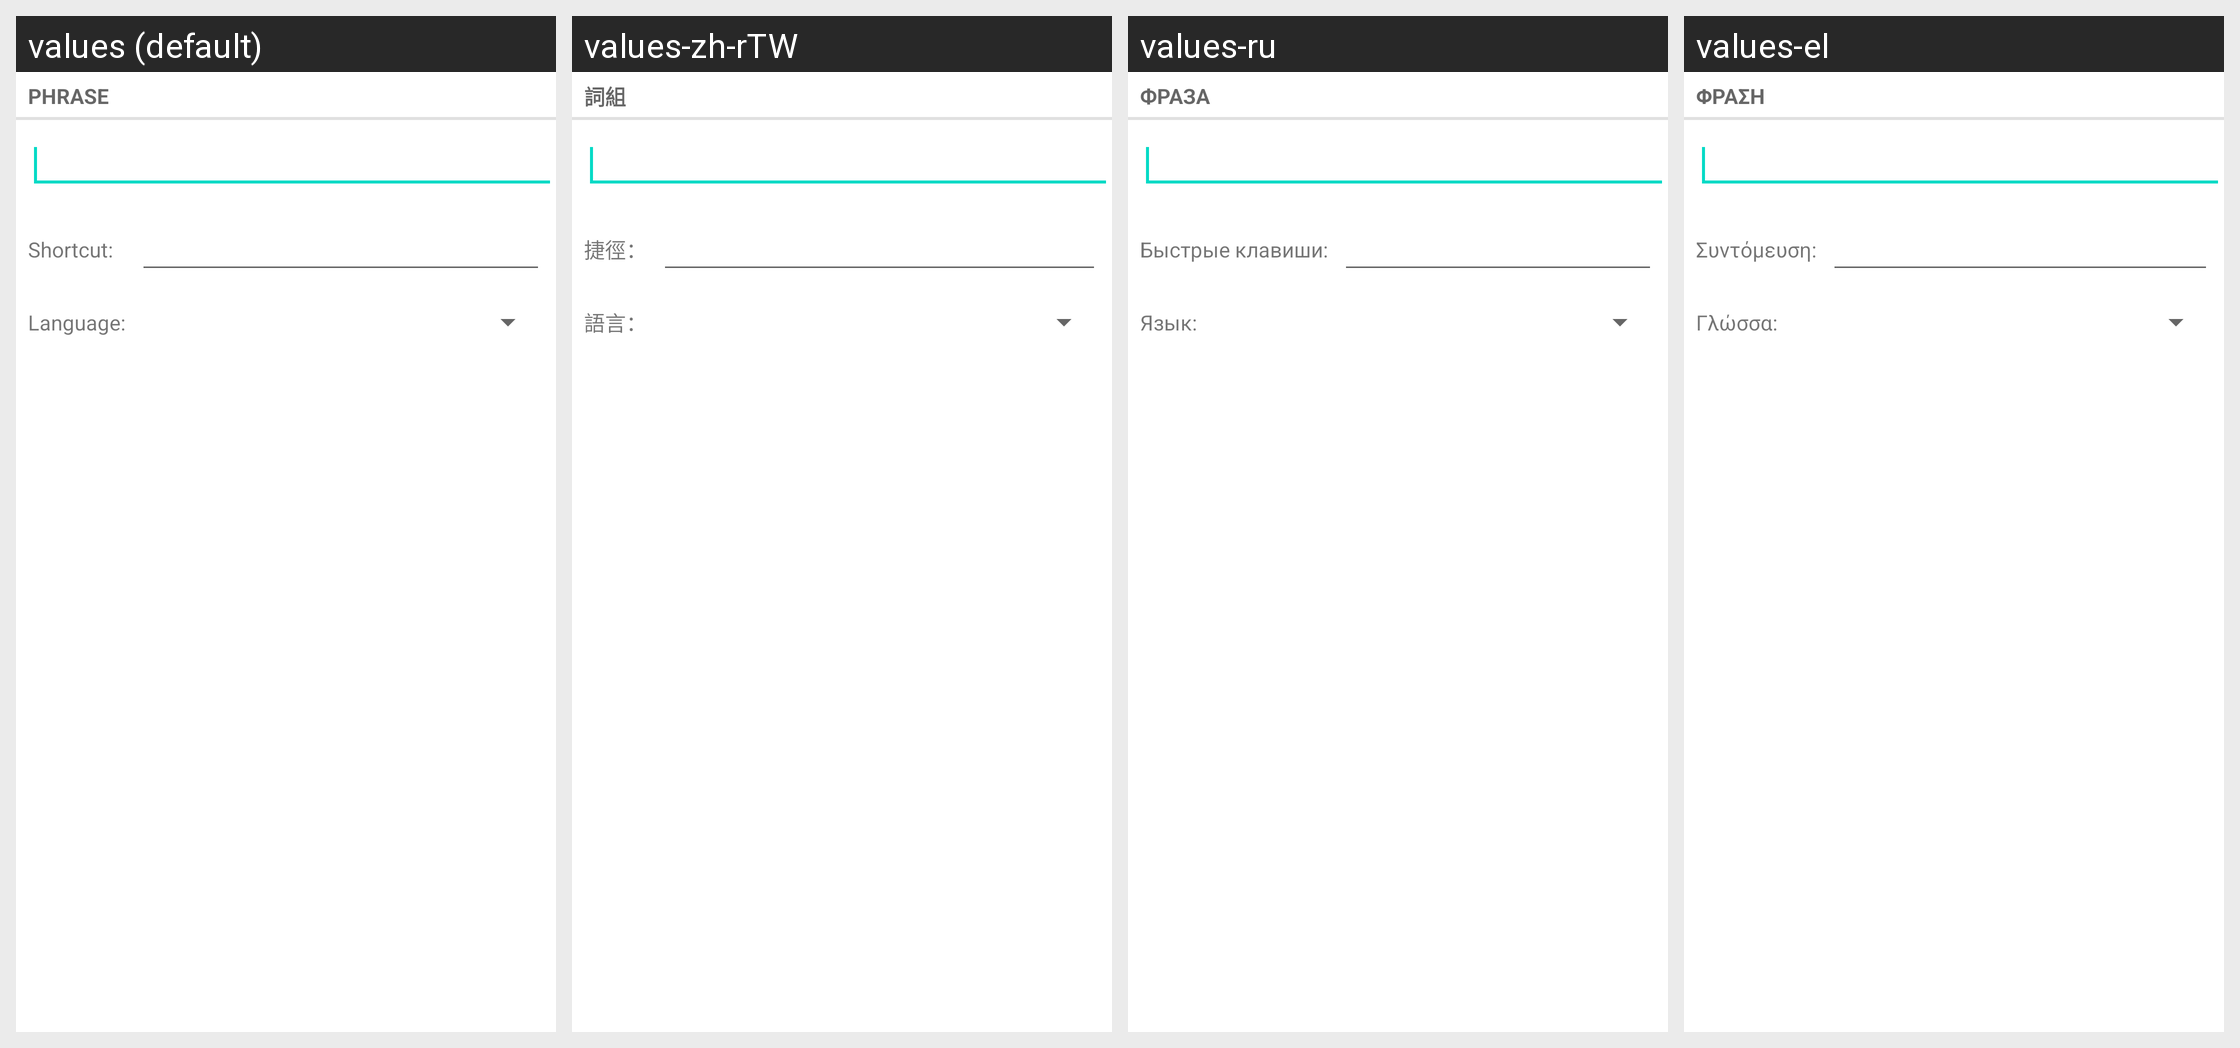

Translations of the strings shown on this Android screen, per locale in the grid:
Android screen res/layout/user_dictionary_add_word_fullscreen.xml rendered under 4 locales, left to right: values (default), values-zh-rTW, values-ru, values-el. Device: Nexus 5 (rendered at 1080×1920; each locale shown at half size, 540×960, under a caption strip naming it); theme Theme.MaterialComponents.DayNight.NoActionBar.
Other locales in the repository, not shown: values-cs, values-de, values-en-rGB, values-es, values-fa, values-fr, values-hu, values-in, values-it, values-iw, values-ko, values-ms, values-nl, values-pl, values-pt, values-pt-rPT, values-ro, values-sk, values-sl, values-tl, values-tr, values-vi, values-zh-rCN.
Strings drawn on this screen, with the default value and each locale's value (text and hints the layout hard-codes, and strings that could not be matched under every locale, appear in the picture but are not listed):

user_dict_settings_add_screen_title
  values: Phrase
  values-zh-rTW: 詞組
  values-ru: Фраза
  values-el: Φράση

user_dict_settings_add_shortcut_option_name
  values: Shortcut:
  values-zh-rTW: 捷徑：
  values-ru: Быстрые клавиши:
  values-el: Συντόμευση:

user_dict_settings_add_locale_option_name
  values: Language:
  values-zh-rTW: 語言：
  values-ru: Язык:
  values-el: Γλώσσα:
